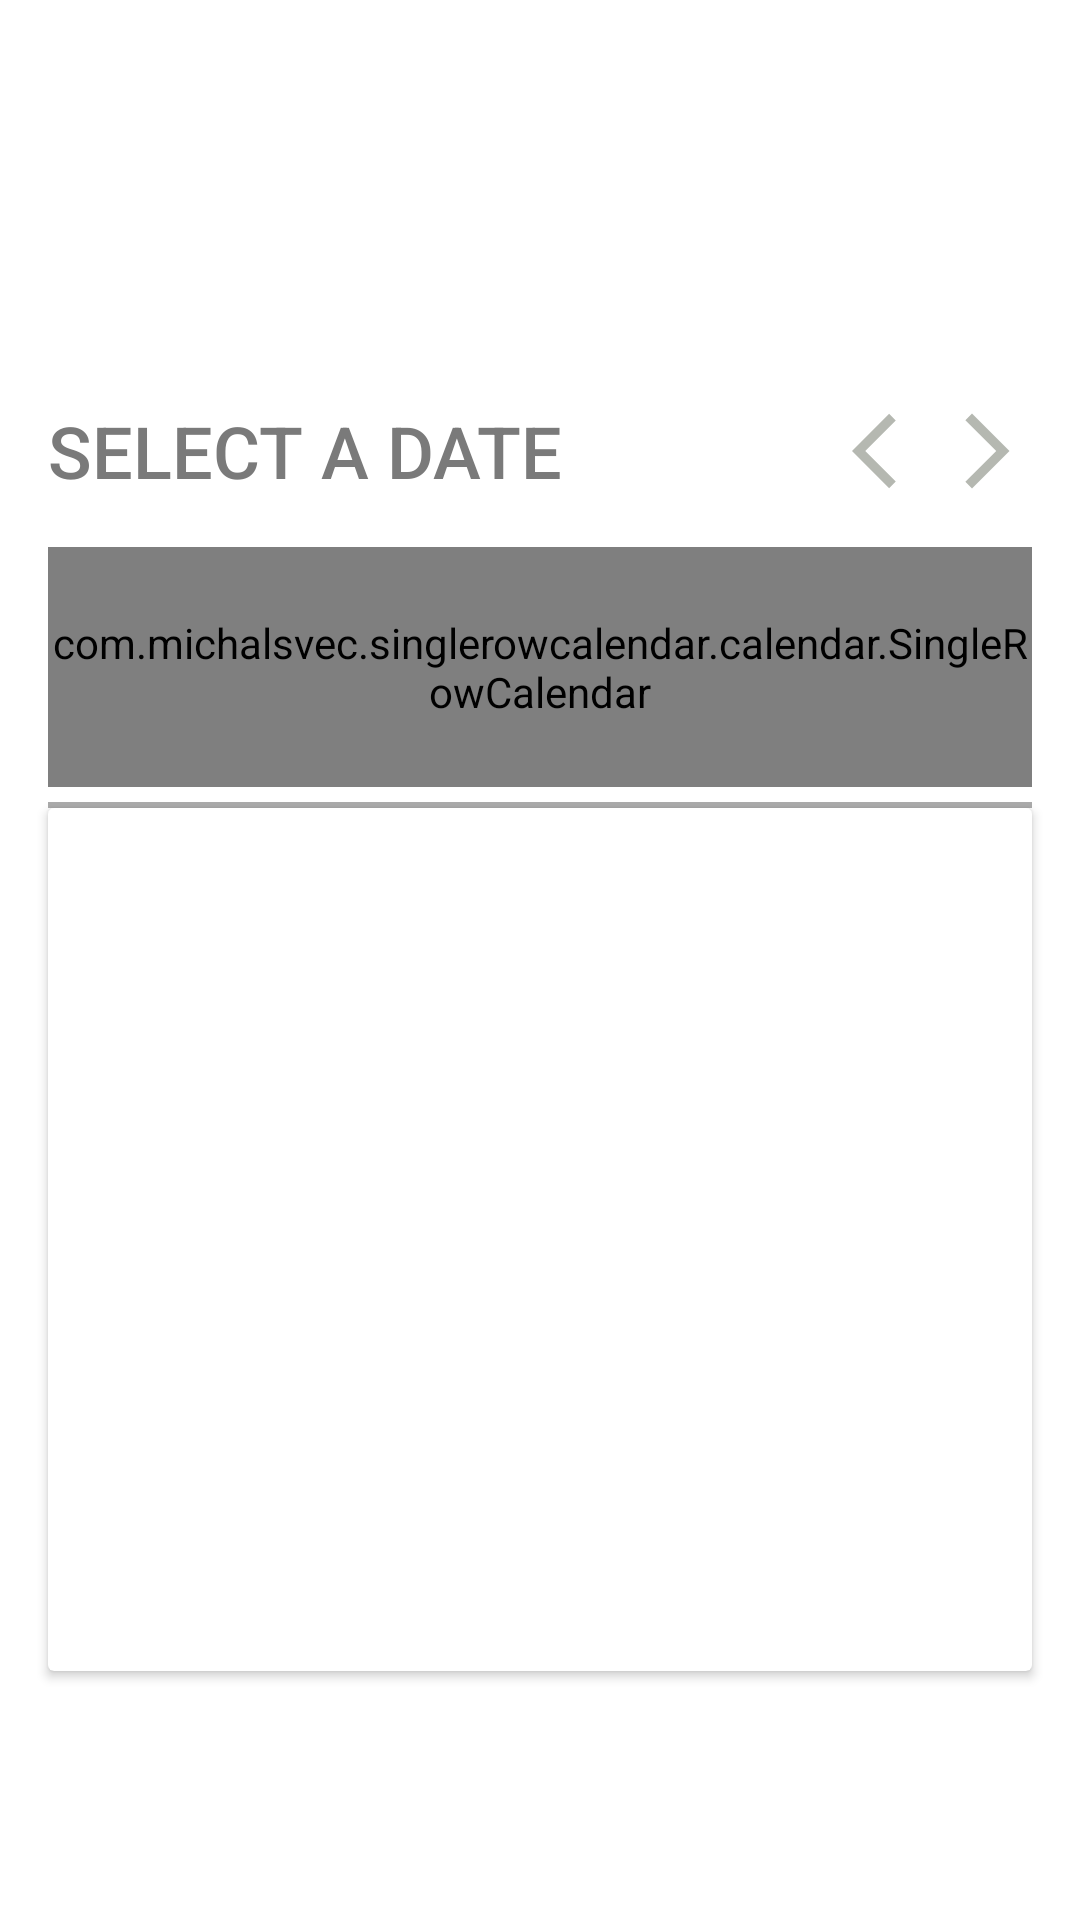

Here is an Android app screen rendered from its layout file. Give the layout XML and the strings, colors and styles it references.
<!-- AndroidManifest.xml: application theme Theme.ToDoApp -->
<!-- res/layout/fragment_task.xml -->
<?xml version="1.0" encoding="utf-8"?>
<androidx.constraintlayout.widget.ConstraintLayout xmlns:android="http://schemas.android.com/apk/res/android"
    xmlns:app="http://schemas.android.com/apk/res-auto"
    xmlns:tools="http://schemas.android.com/tools"
    android:layout_width="match_parent"
    android:layout_height="match_parent"
    android:layout_gravity="center"
    android:paddingTop="118dp"
    tools:context=".ui.task.view.TaskFragment">

    <com.michalsvec.singlerowcalendar.calendar.SingleRowCalendar
        android:id="@+id/main_single_row_calendar"
        android:layout_width="match_parent"
        android:layout_height="80dp"
        android:layout_marginStart="16dp"
        android:layout_marginTop="16dp"
        android:layout_marginEnd="16dp"
        app:deselection="false"
        app:layout_constraintEnd_toEndOf="parent"
        app:layout_constraintStart_toStartOf="parent"
        app:layout_constraintTop_toBottomOf="@+id/tvDate"
        app:longPress="false"
        tools:listitem="@layout/calender_item"
        app:multiSelection="false" />

    <TextView
        android:id="@+id/tvDate"
        android:layout_width="wrap_content"
        android:layout_height="wrap_content"
        android:layout_marginStart="16dp"
        android:layout_marginTop="16dp"
        android:fontFamily="sans-serif-medium"
        android:text="SELECT A DATE"
        android:textColor="@color/grey"
        android:textSize="24sp"
        app:layout_constraintStart_toStartOf="parent"
        app:layout_constraintTop_toTopOf="parent" />

    <TextView
        android:id="@+id/tvDay"
        android:layout_width="wrap_content"
        android:layout_height="wrap_content"
        android:layout_marginTop="2dp"
        android:fontFamily="sans-serif-medium"
        android:textColor="@color/lightGrey"
        android:textSize="20sp"
        app:layout_constraintBottom_toBottomOf="@+id/tvDate"
        app:layout_constraintStart_toEndOf="@+id/tvDate"
        app:layout_constraintTop_toTopOf="@+id/tvDate" />

    <Button
        android:id="@+id/btnRight"
        android:layout_width="30dp"
        android:layout_height="30dp"
        android:layout_marginEnd="16dp"
        android:background="@drawable/ic_arrow_right"
        app:layout_constraintBottom_toBottomOf="@+id/tvDate"
        app:layout_constraintEnd_toEndOf="parent"
        app:layout_constraintTop_toTopOf="@+id/tvDate" />

    <Button
        android:id="@+id/btnLeft"
        android:layout_width="30dp"
        android:layout_height="30dp"
        android:background="@drawable/ic_arrow_left"
        app:layout_constraintBottom_toBottomOf="@+id/btnRight"
        app:layout_constraintEnd_toStartOf="@+id/btnRight"
        app:layout_constraintTop_toTopOf="@+id/btnRight" />
    <View
        android:id="@+id/view_1"
        android:layout_width="match_parent"
        android:layout_height="2dp"
        android:background="@color/lightGrey"
       app:layout_constraintTop_toBottomOf="@id/main_single_row_calendar"
        android:layout_marginVertical="5dp"
        android:layout_marginHorizontal="16dp"
        />
    <androidx.cardview.widget.CardView
        android:id="@+id/card_rv"
        android:layout_width="0dp"
        android:layout_height="0dp"
        app:layout_constraintStart_toStartOf="@id/view_1"
        app:layout_constraintEnd_toEndOf="@id/view_1"
        app:layout_constraintTop_toBottomOf="@id/view_1"
        app:layout_constraintBottom_toBottomOf="parent"
        android:layout_marginBottom="83dp"

        >
        <androidx.recyclerview.widget.RecyclerView
            android:id="@+id/rv_task"
            android:layout_width="match_parent"
            android:layout_height="match_parent"
            tools:listitem="@layout/item_task"
            />


    </androidx.cardview.widget.CardView>

    <include layout="@layout/view_empty"
        android:visibility="gone"
        android:id="@+id/view_data"
        />


</androidx.constraintlayout.widget.ConstraintLayout>
<!-- res/layout/calender_item.xml (included above) -->
<?xml version="1.0" encoding="utf-8"?>
<LinearLayout xmlns:android="http://schemas.android.com/apk/res/android"
    android:id="@+id/cl_calendar_item"
    android:layout_width="70dp"
    android:layout_height="80dp"
    android:layout_marginStart="4dp"
    android:layout_marginEnd="4dp"
    android:background="@drawable/calender_item_background"
    android:orientation="vertical"
    android:padding="10dp">

    <TextView
        android:id="@+id/tv_date_calendar_item"
        android:layout_width="wrap_content"
        android:layout_height="wrap_content"
        android:layout_gravity="center_horizontal"
        android:fontFamily="sans-serif-black"
        android:gravity="center"
        android:textColor="@color/grey"
        android:textSize="20sp" />

    <TextView
        android:id="@+id/tv_day_calendar_item"
        android:layout_width="wrap_content"
        android:layout_height="wrap_content"
        android:layout_gravity="center_horizontal"
        android:fontFamily="sans-serif"
        android:textColor="@color/grey"
        android:textSize="14sp" />

</LinearLayout>
<!-- res/layout/item_task.xml (included above) -->
<?xml version="1.0" encoding="utf-8"?>
<androidx.cardview.widget.CardView xmlns:android="http://schemas.android.com/apk/res/android"
    xmlns:app="http://schemas.android.com/apk/res-auto"
    android:id="@+id/layout_item"
    android:layout_width="match_parent"
    android:layout_height="60dp"
    app:cardCornerRadius="3dp"
    android:layout_margin="16dp">

    <androidx.constraintlayout.widget.ConstraintLayout
        android:layout_width="match_parent"
        android:layout_height="match_parent">

        <TextView
            android:id="@+id/tv_item_time"
            android:layout_width="wrap_content"
            android:layout_height="wrap_content"
            android:text="10:00"
            android:textColor="@color/black"
            android:textSize="15sp"
            android:textStyle="bold"
            app:layout_constraintBottom_toBottomOf="parent"
            app:layout_constraintHorizontal_bias="0.0"
            app:layout_constraintLeft_toLeftOf="parent"
            app:layout_constraintRight_toLeftOf="@id/card_title"

            app:layout_constraintTop_toTopOf="@id/card_title"
            app:layout_constraintVertical_bias="0.487" />

        <androidx.cardview.widget.CardView
            android:id="@+id/card_title"
            android:layout_width="156dp"
            android:layout_height="59dp"
            android:maxHeight="59dp"
            app:cardCornerRadius="10dp"
            app:layout_constraintBottom_toBottomOf="parent"
            app:layout_constraintLeft_toRightOf="@id/tv_item_time"
            app:layout_constraintRight_toLeftOf="@id/tv_item_status"
            app:layout_constraintTop_toTopOf="parent">

            <androidx.constraintlayout.widget.ConstraintLayout
                android:layout_width="match_parent"
                android:background="@drawable/bg_item_desc"
                android:layout_height="match_parent">

                <TextView
                    android:id="@+id/tv_item_title"
                    android:layout_width="match_parent"
                    android:layout_height="wrap_content"
                    android:text="Daily Stand Up"
                    android:textAlignment="center"
                    android:textStyle="bold"
                    android:layout_marginTop="5dp"
                    android:layout_marginBottom="10dp"
                    app:layout_constraintTop_toTopOf="parent" />

                <TextView
                    android:id="@+id/tv_start"
                    android:layout_width="wrap_content"
                    android:layout_height="wrap_content"
                    android:layout_marginTop="10dp"
                    android:text="09:00"
                    android:textAlignment="center"
                    app:layout_constraintEnd_toEndOf="@id/tv_line"
                    app:layout_constraintHorizontal_bias="0.85"
                    app:layout_constraintStart_toStartOf="@id/tv_item_title"
                    app:layout_constraintTop_toBottomOf="@id/tv_item_title" />

                <TextView
                    android:id="@+id/tv_line"
                    android:layout_width="wrap_content"
                    android:layout_height="wrap_content"
                    android:layout_marginTop="10dp"
                    android:text="-"
                    android:textAlignment="center"
                    app:layout_constraintBottom_toBottomOf="parent"
                    app:layout_constraintEnd_toEndOf="parent"
                    app:layout_constraintStart_toStartOf="parent"
                    app:layout_constraintTop_toTopOf="parent"
                    app:layout_constraintVertical_bias="0.76" />

                <TextView
                    android:id="@+id/tv_end"
                    android:layout_width="wrap_content"
                    android:layout_height="wrap_content"
                    android:layout_marginTop="10dp"
                    android:text="10:00"
                    android:textAlignment="center"
                    app:layout_constraintEnd_toEndOf="@id/tv_item_title"
                    app:layout_constraintHorizontal_bias="0.15"
                    app:layout_constraintStart_toStartOf="@id/tv_line"
                    app:layout_constraintTop_toBottomOf="@id/tv_item_title" />


            </androidx.constraintlayout.widget.ConstraintLayout>

        </androidx.cardview.widget.CardView>

        <TextView
            android:id="@+id/tv_item_status"
            android:layout_width="wrap_content"
            android:layout_height="wrap_content"
            android:background="@drawable/bg_text"
            android:drawableLeft="@drawable/ic_check"
            android:paddingHorizontal="12dp"
            android:paddingVertical="9dp"
            android:text="Complete"
            android:textColor="@color/redText"
            app:layout_constraintBottom_toBottomOf="@id/card_title"
            app:layout_constraintRight_toRightOf="parent"
            app:layout_constraintTop_toTopOf="@id/card_title"
            app:layout_constraintLeft_toRightOf="@id/card_title"
            app:layout_constraintVertical_bias="0.13" />
    </androidx.constraintlayout.widget.ConstraintLayout>


</androidx.cardview.widget.CardView>
<!-- res/layout/view_empty.xml (included above) -->
<?xml version="1.0" encoding="utf-8"?>
<androidx.constraintlayout.widget.ConstraintLayout xmlns:android="http://schemas.android.com/apk/res/android"
    android:layout_width="match_parent"
    android:layout_height="match_parent"
    xmlns:app="http://schemas.android.com/apk/res-auto">

    <ImageView
        android:id="@+id/img_empty"
        android:layout_width="200dp"
        android:layout_height="200dp"
        android:layout_centerHorizontal="true"
        app:layout_constraintTop_toTopOf="parent"
        app:layout_constraintBottom_toBottomOf="parent"
        app:layout_constraintLeft_toLeftOf="parent"
        app:layout_constraintRight_toRightOf="parent"
        android:src="@drawable/ic_completed_task"
         />

    <TextView
        android:id="@+id/tv_empty"
        android:layout_width="wrap_content"
        android:layout_height="wrap_content"
        android:layout_centerInParent="true"
        android:layout_marginTop="4dp"
        android:gravity="center"
        android:textStyle="bold"
        android:textColor="@color/black"
        android:text="@string/no_data"
   app:layout_constraintTop_toBottomOf="@id/img_empty"
        app:layout_constraintStart_toStartOf="@id/img_empty"
        app:layout_constraintEnd_toEndOf="@id/img_empty"
        android:textSize="20sp" />


</androidx.constraintlayout.widget.ConstraintLayout>
<!-- resources referenced by this layout -->
<resources>
  <color name="black">#FF000000</color>
  <color name="grey">#7a7a7a</color>
  <color name="lightGrey">#aaaaaa</color>
  <color name="redText">#FB3453</color>
  <!-- drawable bg_item_desc (drawable) -->
  <?xml version="1.0" encoding="utf-8"?>
  <shape xmlns:android="http://schemas.android.com/apk/res/android"
      android:shape="rectangle" android:padding="10dp">
      
      <solid android:color="#DBE6FF"/>
      <corners android:radius="10dp"/>
  </shape>
  <!-- drawable bg_text (drawable) -->
  <?xml version="1.0" encoding="utf-8"?>
  <shape xmlns:android="http://schemas.android.com/apk/res/android"
      android:shape="rectangle" android:padding="10dp">
      
      <solid android:color="@color/redBg"/>
      <corners android:radius="10dp"/>
  </shape>
  <!-- drawable ic_arrow_left (drawable) -->
  <vector android:autoMirrored="true" android:height="24dp"
      android:tint="#B5B8B1" android:viewportHeight="24"
      android:viewportWidth="24" android:width="24dp" xmlns:android="http://schemas.android.com/apk/res/android">
      <path android:fillColor="@android:color/white" android:pathData="M11.67,3.87L9.9,2.1 0,12l9.9,9.9 1.77,-1.77L3.54,12z"/>
  </vector>
  <!-- drawable ic_arrow_right (drawable) -->
  <vector android:autoMirrored="true" android:height="24dp"
      android:tint="#B5B8B1" android:viewportHeight="24"
      android:viewportWidth="24" android:width="24dp" xmlns:android="http://schemas.android.com/apk/res/android">
      <path android:fillColor="@android:color/white" android:pathData="M6.23,20.23l1.77,1.77l10,-10l-10,-10l-1.77,1.77l8.23,8.23z"/>
  </vector>
  <!-- drawable ic_check (drawable) -->
  <vector android:height="24dp" android:tint="#B5B8B1"
      android:viewportHeight="24" android:viewportWidth="24"
      android:width="24dp" xmlns:android="http://schemas.android.com/apk/res/android">
      <path android:fillColor="@android:color/white" android:pathData="M9,16.17L4.83,12l-1.42,1.41L9,19 21,7l-1.41,-1.41z"/>
  </vector>
  <string name="no_data">Empty Task</string>
  <style name="Theme.ToDoApp" parent="Theme.MaterialComponents.DayNight.NoActionBar">
          
          <item name="colorPrimary">@color/purple_500</item>
          <item name="colorPrimaryVariant">@color/purple_700</item>
          <item name="colorOnPrimary">@color/white</item>
          
          <item name="colorSecondary">@color/teal_200</item>
          <item name="colorSecondaryVariant">@color/teal_700</item>
          <item name="colorOnSecondary">@color/black</item>
          
          <item name="android:statusBarColor" tools:targetApi="l">?attr/colorPrimaryVariant</item>
          
          <item name="floatingActionButtonStyle">@style/FloatingActionButtonStyle</item>
      </style>
  <color name="redBg">#FEEAEB</color>
  <color name="purple_500">#FF6200EE</color>
  <color name="purple_700">#FF3700B3</color>
  <color name="white">#FFFFFFFF</color>
  <color name="teal_200">#FF03DAC5</color>
  <color name="teal_700">#FF018786</color>
  <style name="FloatingActionButtonStyle" parent="Widget.Design.FloatingActionButton">
          <item name="shapeAppearanceOverlay">@style/FabShapeStyle</item>
      </style>
  <style name="FabShapeStyle" parent="ShapeAppearance.MaterialComponents.MediumComponent">
          <item name="cornerSize">20%</item>
  
      </style>
</resources>
